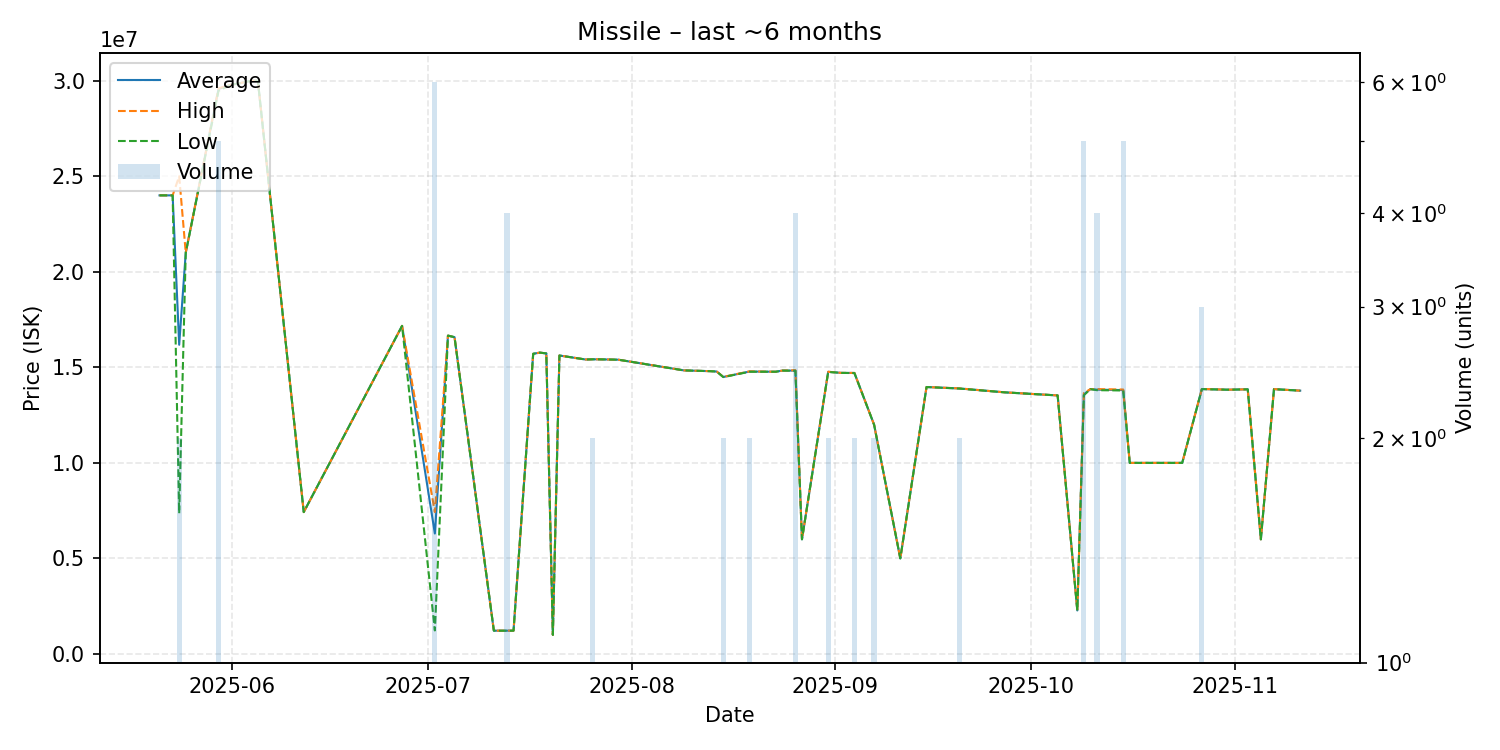

The file beside this chart, header and first rows:
date, average, highest, lowest, order_count, volume
2025-05-21, 24000000, 24000000, 24000000, 1, 1
2025-05-23, 24000000, 24000000, 24000000, 1, 1
2025-05-24, 16180500, 25000000, 7361000, 2, 2
2025-05-25, 21000000, 21000000, 21000000, 1, 1
2025-05-30, 29568000, 29600000, 29470000, 5, 5
2025-06-01, 29800000, 29800000, 29800000, 1, 1
2025-06-02, 29850000, 29850000, 29850000, 1, 1
2025-06-04, 30000000, 30000000, 30000000, 1, 1
2025-06-05, 30000000, 30000000, 30000000, 1, 1
2025-06-12, 7425000, 7425000, 7425000, 1, 1
2025-06-27, 17170000, 17170000, 17170000, 1, 1
2025-07-02, 6303833, 7425000, 1232000, 5, 6
2025-07-04, 16660000, 16660000, 16660000, 1, 1
2025-07-05, 16580000, 16580000, 16580000, 1, 1
2025-07-11, 1219000, 1219000, 1219000, 1, 1
2025-07-13, 1219750, 1222500, 1217000, 3, 4
2025-07-14, 1220000, 1220000, 1220000, 1, 1
2025-07-17, 15710000, 15710000, 15710000, 1, 1
2025-07-18, 15770000, 15770000, 15770000, 1, 1
2025-07-19, 15730000, 15730000, 15730000, 1, 1
2025-07-20, 1000000, 1000000, 1000000, 1, 1
2025-07-21, 15620000, 15620000, 15620000, 1, 1
2025-07-25, 15410000, 15410000, 15410000, 1, 1
2025-07-26, 15420000, 15420000, 15420000, 1, 2
2025-07-27, 15420000, 15420000, 15420000, 1, 1
2025-07-30, 15400000, 15400000, 15400000, 1, 1
2025-08-09, 14840000, 14840000, 14840000, 1, 1
2025-08-13, 14800000, 14800000, 14800000, 1, 1
2025-08-14, 14780000, 14780000, 14780000, 1, 1
2025-08-15, 14495000, 14500000, 14490000, 2, 2
2025-08-19, 14780000, 14790000, 14770000, 2, 2
2025-08-23, 14770000, 14770000, 14770000, 1, 1
2025-08-24, 14830000, 14830000, 14830000, 1, 1
2025-08-26, 14830000, 14850000, 14820000, 4, 4
2025-08-27, 6000000, 6000000, 6000000, 1, 1
2025-08-31, 14765000, 14770000, 14760000, 2, 2
2025-09-02, 14710000, 14710000, 14710000, 1, 1
2025-09-04, 14705000, 14710000, 14700000, 2, 2
2025-09-07, 12000000, 12000000, 12000000, 2, 2
2025-09-11, 5001000, 5001000, 5001000, 1, 1
2025-09-15, 13970000, 13970000, 13970000, 1, 1
2025-09-20, 13895000, 13900000, 13890000, 2, 2
2025-09-27, 13690000, 13690000, 13690000, 1, 1
2025-10-05, 13530000, 13530000, 13530000, 1, 1
2025-10-08, 2278000, 2278000, 2278000, 1, 1
2025-10-09, 13586000, 13655000, 13540000, 5, 5
2025-10-10, 13860000, 13860000, 13860000, 1, 1
2025-10-11, 13832500, 13860000, 13805000, 4, 4
2025-10-15, 13810000, 13840000, 13790000, 5, 5
2025-10-16, 10000000, 10000000, 10000000, 1, 1
2025-10-17, 10000000, 10000000, 10000000, 1, 1
2025-10-22, 10000000, 10000000, 10000000, 1, 1
2025-10-23, 10000000, 10000000, 10000000, 1, 1
2025-10-24, 10000000, 10000000, 10000000, 1, 1
2025-10-27, 13863333, 13870000, 13860000, 3, 3
2025-10-31, 13830000, 13830000, 13830000, 1, 1
2025-11-03, 13850000, 13850000, 13850000, 1, 1
2025-11-05, 6000000, 6000000, 6000000, 1, 1
2025-11-07, 13860000, 13860000, 13860000, 1, 1
2025-11-11, 13780000, 13780000, 13780000, 1, 1
